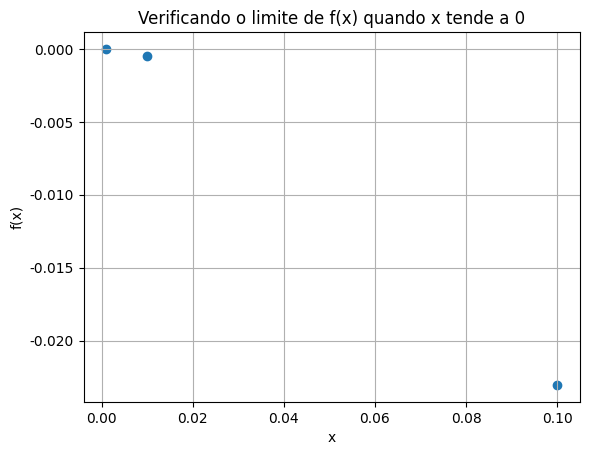

Python code for this plot:
import math
import matplotlib as mpl
import matplotlib.pyplot as plt

def f ( x ):
  return ( x ** 2 )  * math.log( x )

limit = 0;

x = [];

for i in range( 3 ):
  x.append( limit + ( 10 ** ( - ( i + 1 ) ) ) )

print( x )

y = []

for i in range( len( x ) ):
  y.append( f ( x[ i ] ) )

print( 'x      | y = f(x)' )
print( '-----------------' )

for i in range( len( x ) ):
  print( '{:.4f} | {:.6f}'.format( x[ i ], y[ i ] ) )

mpl.rcParams.update({
  'font.family': 'Times New Roman',
  'font.size': 10
})

plt.scatter( x, y )
plt.title( 'Verificando o limite de f(x) quando x tende a 0' )
plt.ylabel( 'f(x)' )
plt.xlabel( 'x' )
plt.grid()
plt.show()